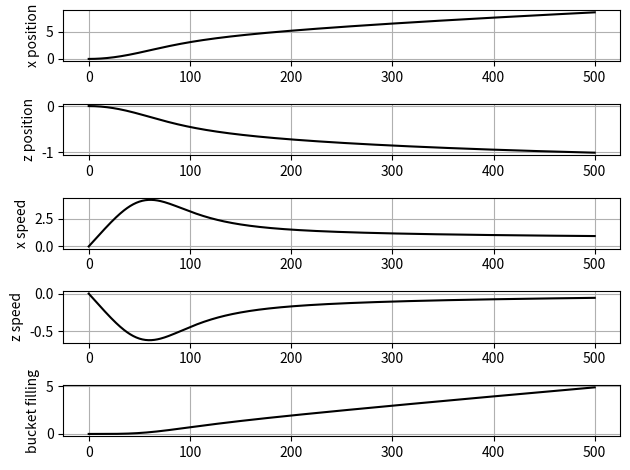

Write Python code to recreate this figure.
import numpy as np 
from scipy.integrate import ode
import matplotlib.pyplot as plt

def cot(x):
    return 1.0/np.tan(x)


class DiggingSimulator2D():
    
    def __init__(self):


        print("Simulator instatiated")

        return
        
    def set_s_func(self):
        '''
         This function sets the soil surface shape used by the dynamics simulator

         For now it isnt doing anything
                 '''
        print("Using flat soil surface")

        return 0

    def calc_s(self,x):
        '''
        Returns the soil surface variables at a particular x value
        '''

        # for now just a flat surface at z = 0 
        s = 0
        s_dash = 0
        s_dash_dash = 0

        return s, s_dash, s_dash_dash

    @staticmethod
    def calc_F_soil(D, x, z, v_x, v_z, q):
        '''
        ### Explanation of Terms 

        rho is the rake angle: keep constant (10-30 degrees)
        beta is the soil shear angle: (find from soil data tables)
        phi is the internal friction angle: (find from soil data tables)
        delta is the external friction angle: (find from table)
        gamma is the soil density: (find from material data)
        c is cohesion (find from table)
        d is the instantaneous depth find from depth-bucket location
        q  is the integration of soil along the path
        '''

        # rho = np.pi/6
        # beta = np.pi/6
        # phi = np.pi/6
        # delta = np.pi/6
        # gamma = 100.0
        # c = 1.0
        # g = 9.8
                
        # N_g = (cot(rho) + cot(beta))/(2*(np.cos(rho+beta) + np.sin(rho+beta)*cot(beta+phi)))
        # N_c = (1+cot(beta)*cot(beta+phi))/(np.cos(rho+delta) + np.sin(rho+delta)*cot(beta+phi))
        # N_q = (cot(rho) + cot(beta))/(np.cos(rho+beta) + np.sin(rho+beta)*cot(beta+phi))
        # N_a = (np.tan(rho) + cot(rho+phi))/(np.cos(rho+beta) + np.sin(rho+beta)*cot(beta+phi))

        F = (-D**2 + -10*D*v_x)*np.array([1.0,0.0])
        F = ( D**2 + -10*D*v_z)*np.array([0.0,1.0]) + F


        # K_g = 1.0
        # K_c = 1.0
        # K_q = 1.0
        # K_a = 1.0

        # F_x = -D**2 +  K_c*D  +  K_q*q*D 

        # F_x = -F - K_a*D*v_x**2
        # print(F_x)
        # F_z =  F - K_a*D*v_z**2*np.sign(v_z)

        return F

    @staticmethod
    def calc_I(gamma,D):
        '''
        Calculates variable system inertia. 
        gamma is the bucket filling 
        D is the depth

        NOTE: Currently this is just a hypothetical 
        '''
        return (1.0 + D*gamma)*np.diag([1,1])

    def f(self, t, xi, u):
        '''
        Continuous time state dynamics 
        x, z  bucket position
        v_x, v_z bucket velocity
        gamma bucket fill
        '''

        # unpack the state variables
        x, z, v_x, v_z, gamma = xi[0], xi[1], xi[2], xi[3], xi[4]
        
        # Get the soil shape at the current bucket location
        s, _ , _ = self.calc_s(x)
        
        # Calculate the depth of the bucket
        D = s-z

        # Calculate the inertia matrix (this is based on bukcet filling and depth)
        I = self.calc_I(gamma,D)

        # Calculate the force from the soil
        F_soil = self.calc_F_soil(D, x, z, v_x, v_z,gamma)

        # Add some noise to represent soil stochasticity
        F_noise =  np.random.normal(np.array([0.0,0.0]),np.array([0.1,0.1]))

        # Calculate the time derivatives
        v_dot = np.linalg.inv(I).dot(F_soil + u) 
        gamma_dot = v_x*D
        x_dot = v_x
        z_dot = v_z

        xi_dot = np.array([x_dot, z_dot, v_dot[0], v_dot[1], gamma_dot]) 

        return xi_dot

    def g(self, t, xi, u):
        '''
        Output observation

        For now its just a measurement of the states
        '''
        return xi
   
    def simulate_system(self, x_0, u_0, dt=0.01):
        '''
        Simulate a system in continuous time
        Arguments:
        x_0: initial state
        '''

        # initial time and input
        t = 0.0

        # create numerical integration object and initial values
        r = ode(self.f).set_integrator('vode', method = 'bdf', max_step = 0.001)
        
        # set initial state, time and inputs
        r.set_initial_value(x_0,t)
        r.set_f_params(u_0).set_jac_params(u_0)

        # time step forward
        x_t = r.integrate(r.t + dt)

        # calculate the observed output (may not be the state)
        y_t = self.g(t, x_t, u_0)


        return x_t, y_t

if __name__ == '__main__':

    DS = DiggingSimulator2D()

    DS.set_s_func()
    
    x_t = np.array([0.0, 0.0, 0.0, 0.0, 0.0])

    # bucket force pushing it forward and downwards
    u = np.array([10, -1.5])

    x_array = []
    x_array.append(x_t)

    for i in range(500):

        x_t, _ = DS.simulate_system(x_t, u)
        x_array.append(x_t)

    x_array = np.array(x_array)

    #####################################################
    
    fig, axs = plt.subplots(5, 1)   
    
    axs[0].plot(x_array[:,0],'k')
    axs[0].set_ylabel('x position')
    axs[0].grid(True)

    axs[1].plot(x_array[:,1],'k')
    axs[1].set_ylabel('z position')
    axs[1].grid(True)

    axs[2].plot(x_array[:,2],'k')
    axs[2].set_ylabel('x speed')
    axs[2].grid(True)

    axs[3].plot(x_array[:,3],'k')
    axs[3].set_ylabel('z speed')
    axs[3].grid(True)

    axs[4].plot(x_array[:,4],'k')
    axs[4].set_ylabel('bucket filling')
    axs[4].grid(True)

    fig.tight_layout()
    plt.show()